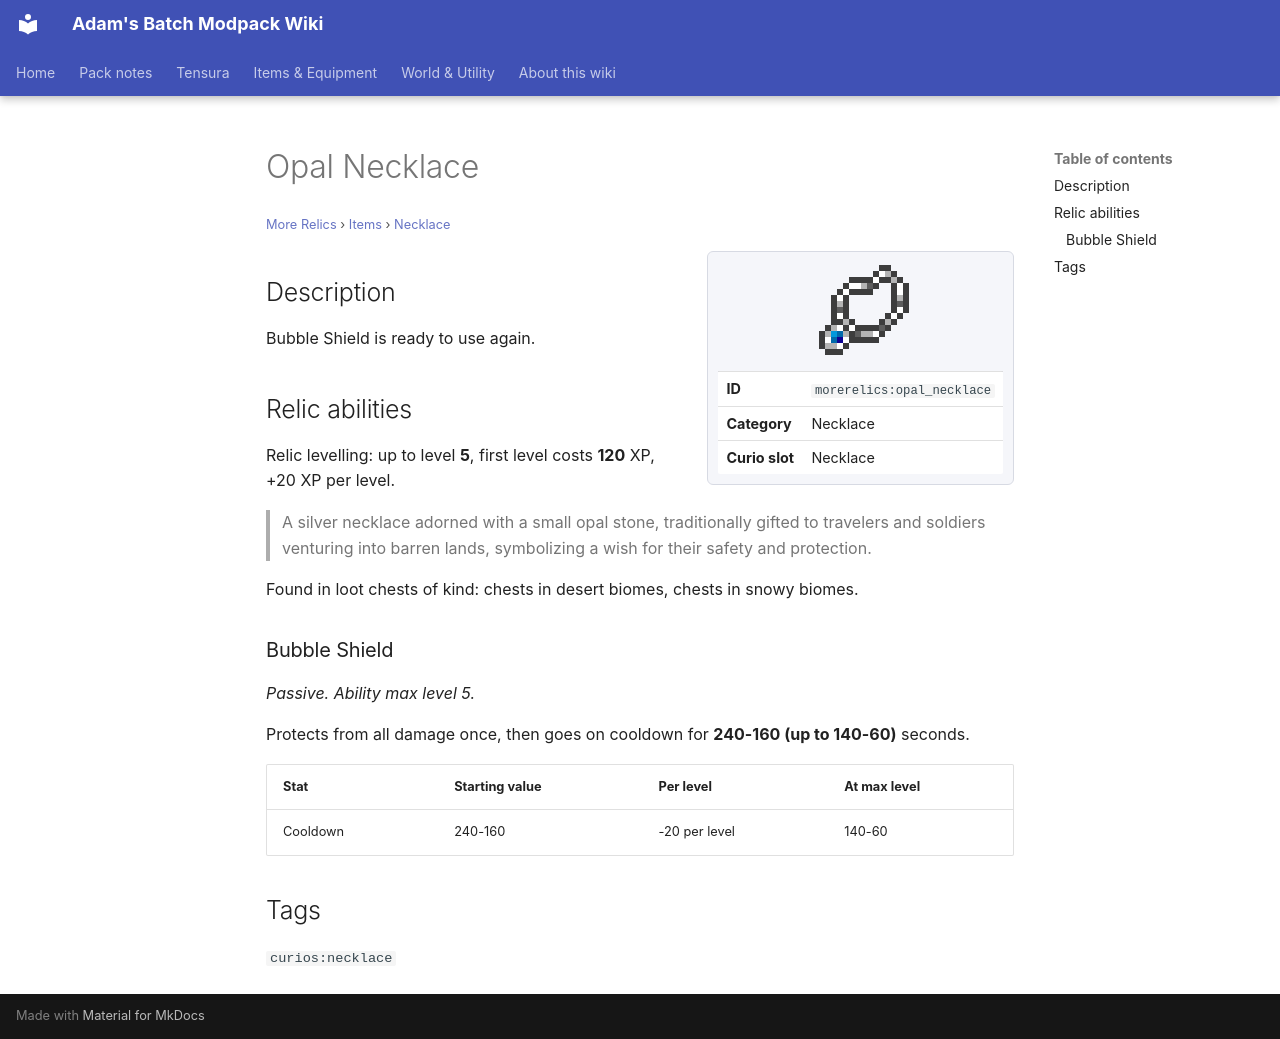

repository: Proteus-Nell/Adams-Batch-MC-Modpack-Wiki · page: more-relics/items/necklace/opal-necklace/index.html · generator: mkdocs

# Opal Necklace

<small>[More Relics](../../index.md) &rsaquo; [Items](../index.md) &rsaquo; [Necklace](index.md)</small>

<div class="infobox" markdown>

![Opal Necklace](../../../assets/icons/morerelics/item/opal_necklace.png)

| | |
|---|---|
| **ID** | `morerelics:opal_necklace` |
| **Category** | Necklace |
| **Curio slot** | Necklace |

</div>

## Description

Bubble Shield is ready to use again.

## Relic abilities

Relic levelling: up to level **5**, first level costs **120** XP, +20 XP per level.

> A silver necklace adorned with a small opal stone, traditionally gifted to travelers and soldiers venturing into barren lands, symbolizing a wish for their safety and protection.

Found in loot chests of kind: chests in desert biomes, chests in snowy biomes.

### Bubble Shield

*Passive. Ability max level 5.*

Protects from all damage once, then goes on cooldown for **240-160 (up to 140-60)** seconds.

| Stat | Starting value | Per level | At max level |
|---|---|---|---|
| Cooldown | 240-160 | -20 per level | 140-60 |

## Tags

`curios:necklace`
